Photos from the image-classification dataset "inputs" in the GitHub repository mattycars/rt_img_class_pytorch. Its 4 classes are: glide, loose, none, slab.

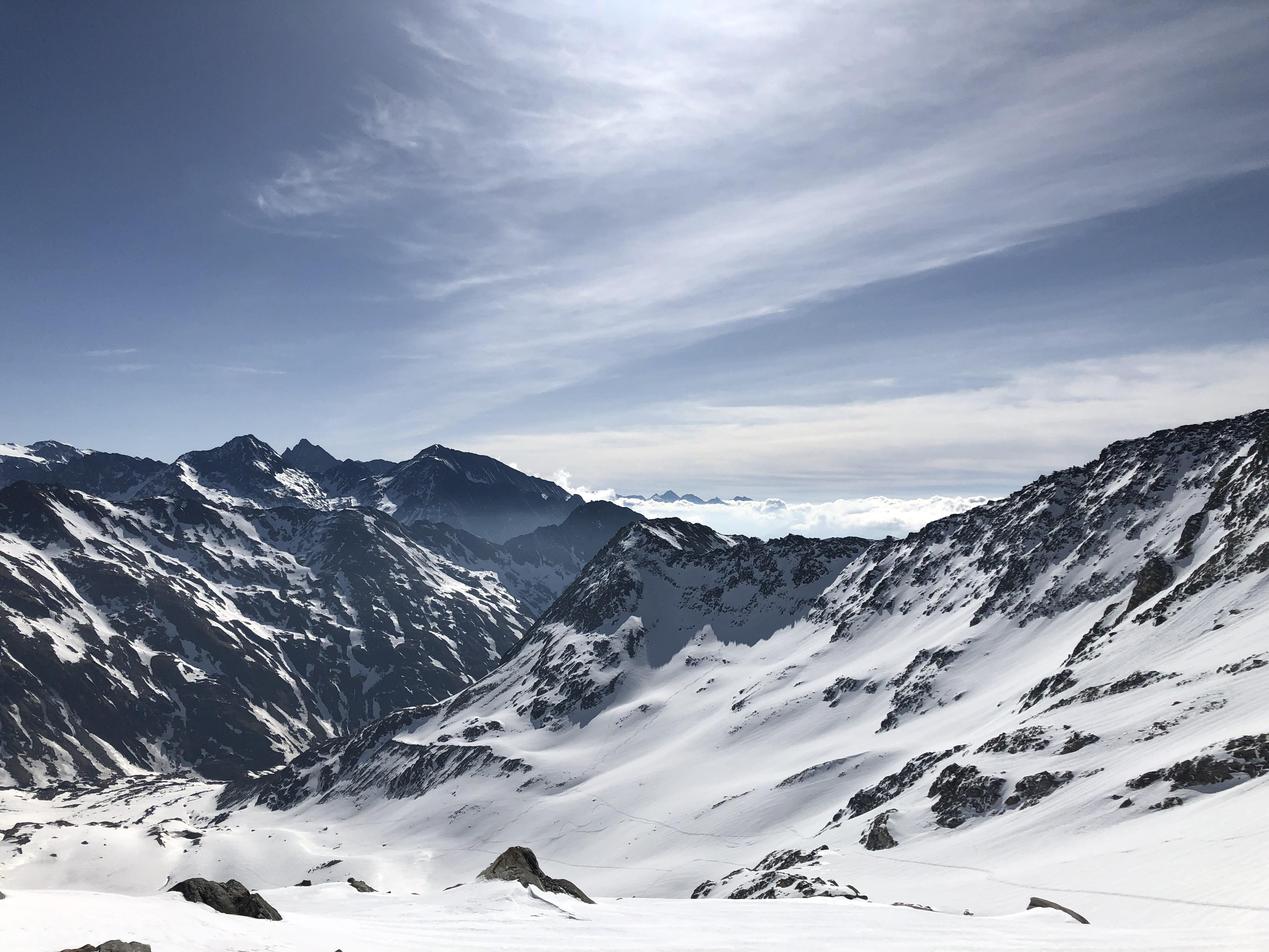
Label: none

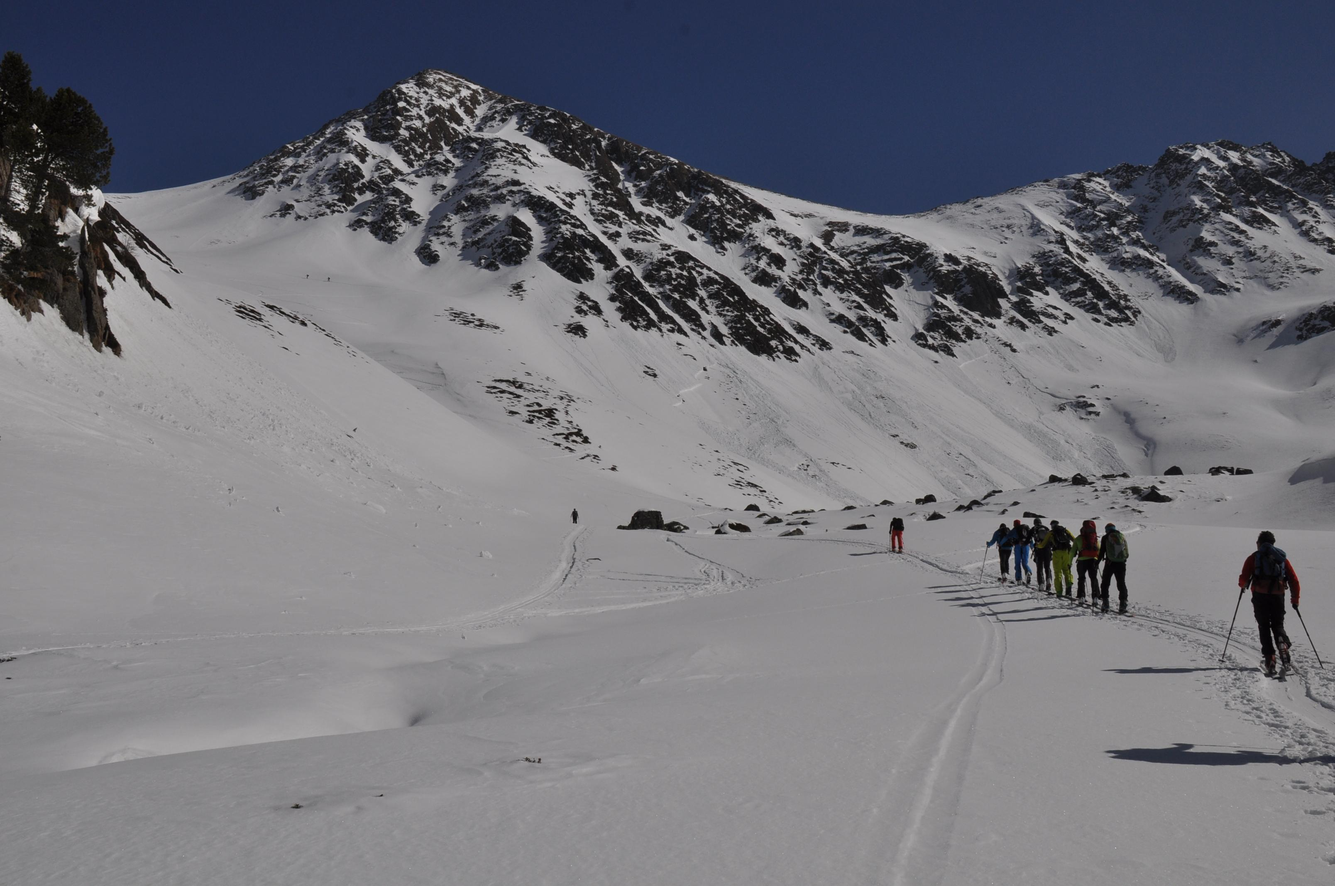
Label: loose

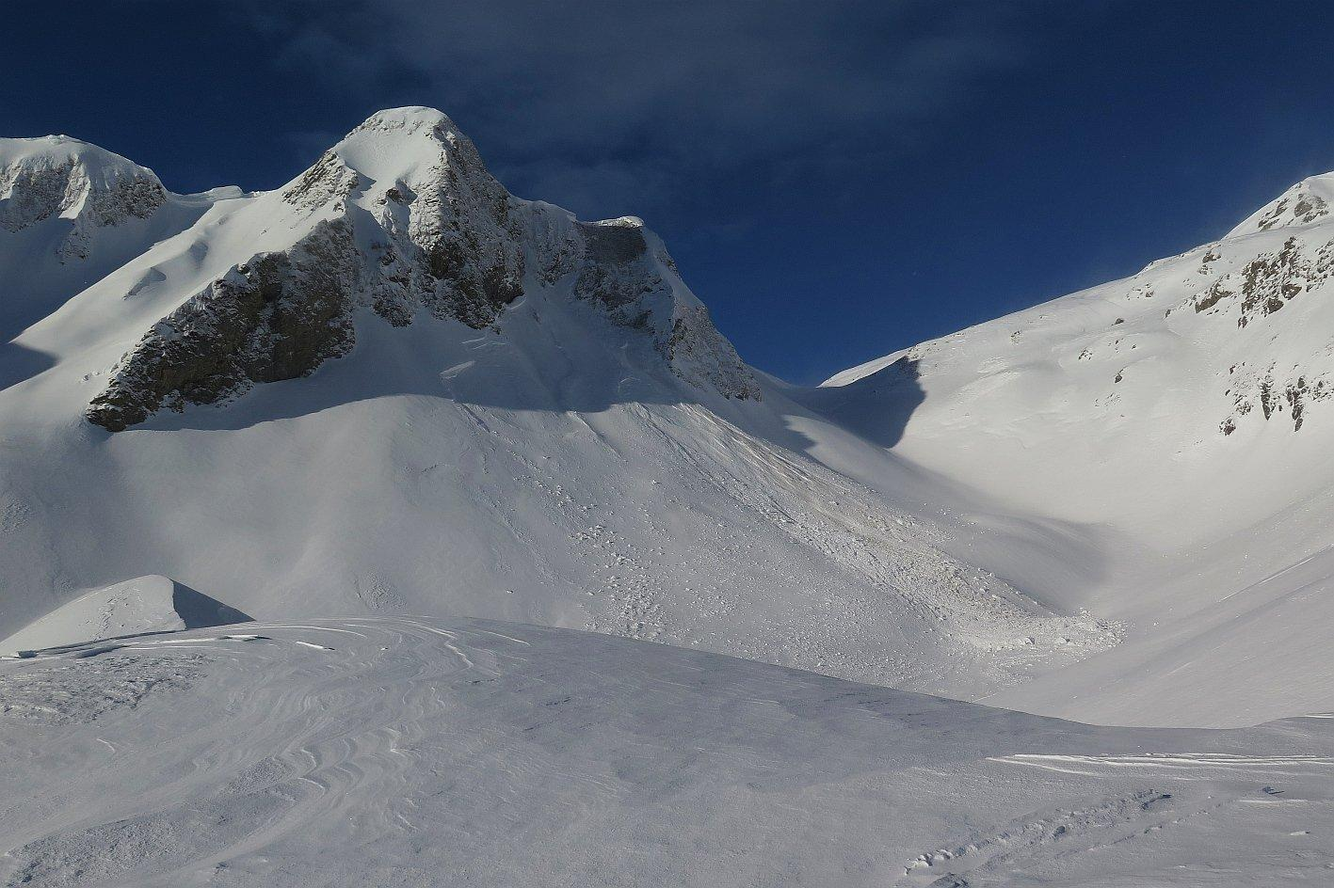
Label: slab

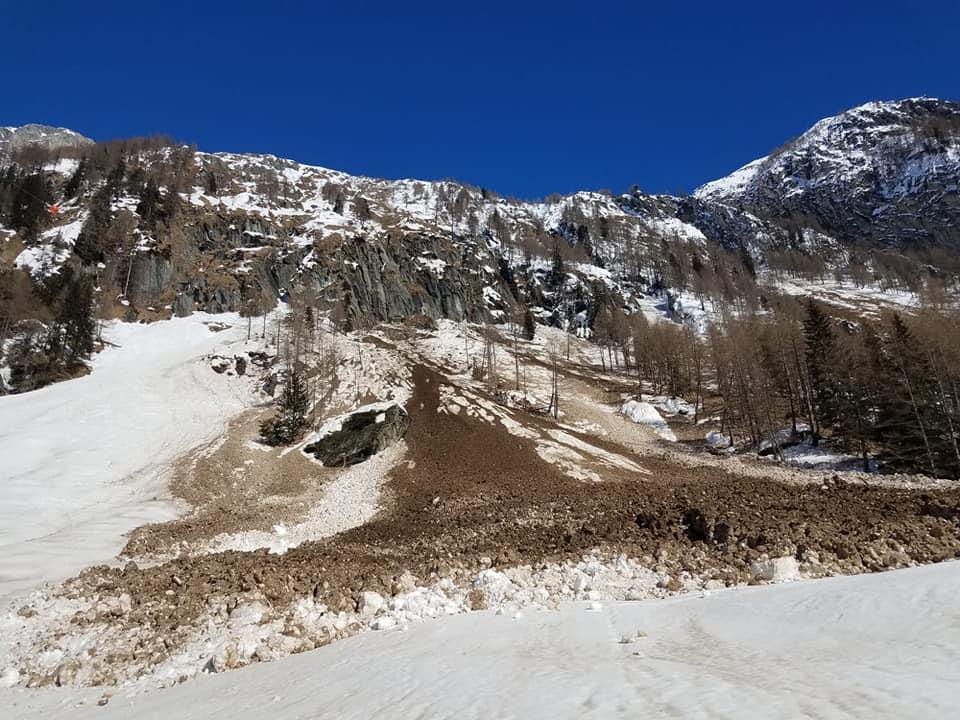
Label: glide

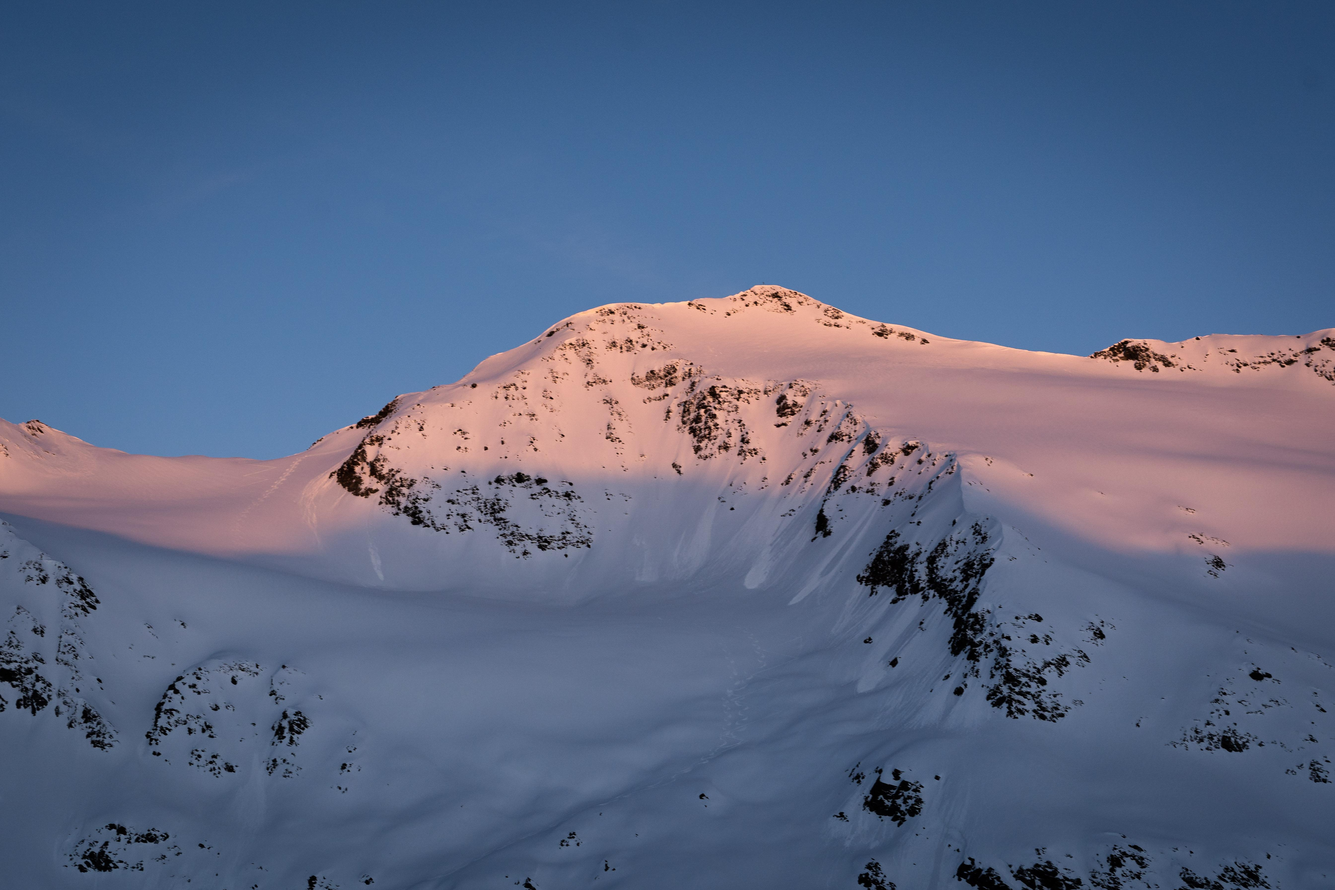
Label: loose

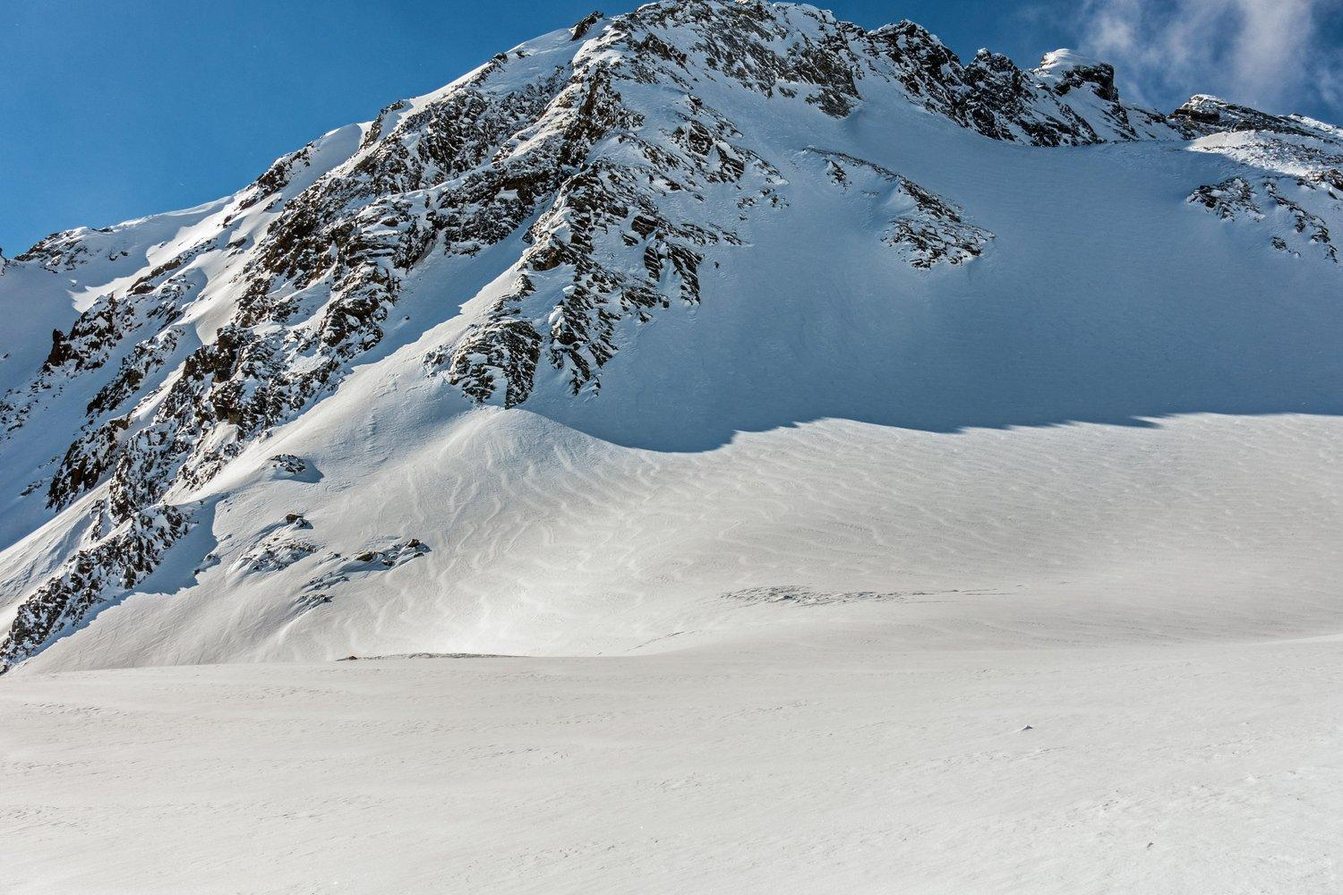
Label: none
